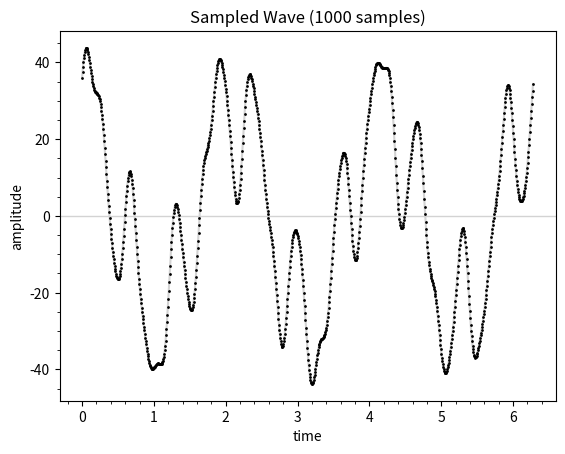

Reproduce this figure in Python.
"""make_samples.ipynb"""
# Cell 1

from __future__ import annotations

import typing

import matplotlib.pyplot as plt
import numpy as np
from matplotlib.ticker import AutoMinorLocator

if typing.TYPE_CHECKING:
    from matplotlib.axes import Axes
    from matplotlib.figure import Figure
    from matplotlib.gridspec import GridSpec
    from numpy.typing import NDArray


%matplotlib widget

# fmt: off
def f(x: NDArray[np.float_]) -> NDArray[np.float_]:
    return np.array(29 * np.cos(3 * x) + 7 * np.cos(19 * x)
                    + 17 * np.sin(11 * x) + 2 * np.sin(31 * x))
# fmt: on


def plot(ax: Axes) -> None:
    sample_duration: float = 2 * np.pi
    num_samples: int = 1000

    ts: NDArray[np.float_] = np.linspace(
        0, sample_duration, num_samples, endpoint=False
    )
    ys: NDArray[np.float_] = f(ts)

    np.savetxt("samples.csv", np.vstack((ts, ys)).T, fmt="%1.13f", delimiter=", ")

    ax.set_title(f"Sampled Wave ({num_samples} samples)")
    ax.set_xlabel("time")
    ax.set_ylabel("amplitude")

    ax.axhline(y=0.0, color="lightgray", linewidth=1)

    # fmt: off
    ax.plot(ts, ys, color="lightgray",
        marker="o", markerfacecolor="none",
        markersize=1, markeredgecolor="black")
    # fmt: on

    ax.xaxis.set_minor_locator(AutoMinorLocator())
    ax.yaxis.set_minor_locator(AutoMinorLocator())


def main() -> None:
    plt.close("all")
    fig: Figure = plt.figure(" ")
    gs: GridSpec = fig.add_gridspec(1, 1)
    ax: Axes = fig.add_subplot(gs[0, 0])
    plot(ax)
    plt.show()


main()